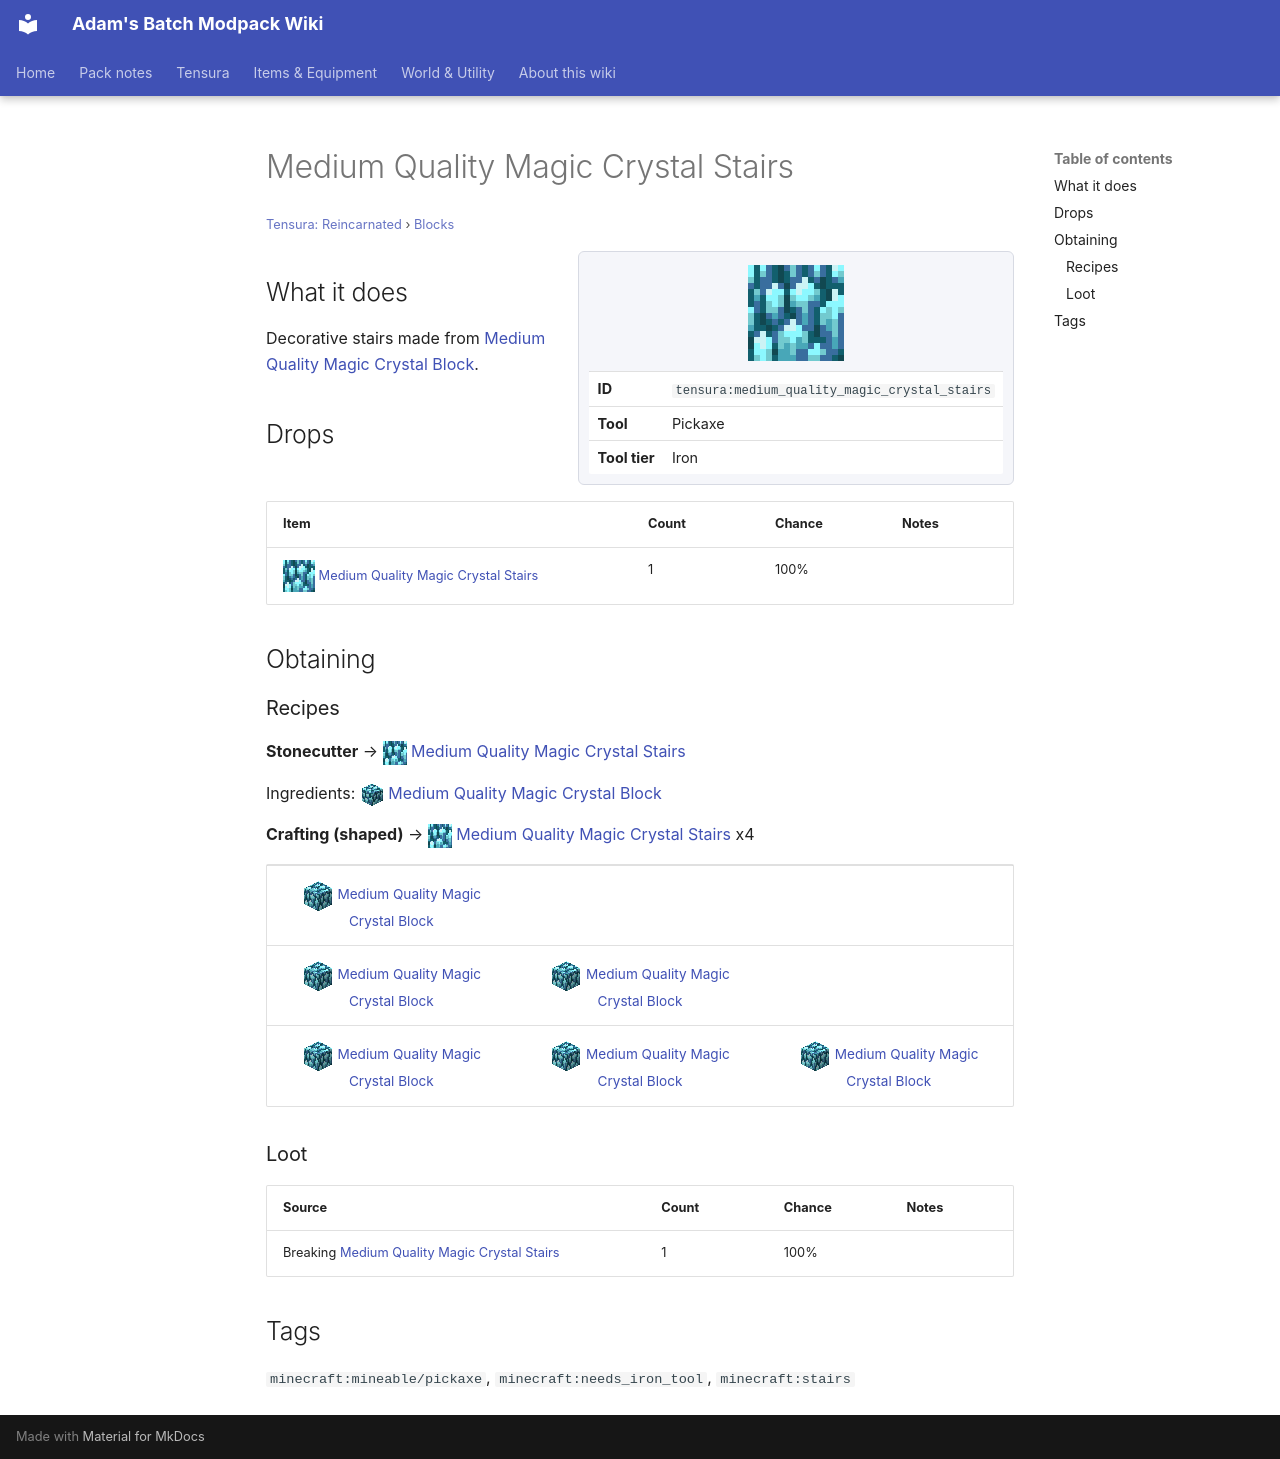

repository: Proteus-Nell/Adams-Batch-MC-Modpack-Wiki · page: tensura-reincarnated/blocks/medium-quality-magic-crystal-stairs/index.html · generator: mkdocs

# Medium Quality Magic Crystal Stairs

<small>[Tensura: Reincarnated](../index.md) &rsaquo; [Blocks](index.md)</small>

<div class="infobox" markdown>

![Medium Quality Magic Crystal Stairs](../../assets/icons/tensura/item/medium_quality_magic_crystal_stairs.png)

| | |
|---|---|
| **ID** | `tensura:medium_quality_magic_crystal_stairs` |
| **Tool** | Pickaxe |
| **Tool tier** | Iron |

</div>

## What it does

Decorative stairs made from [Medium Quality Magic Crystal Block](medium-quality-magic-crystal-block.md).

## Drops

| Item | Count | Chance | Notes |
|---|---|---|---|
| ![](../../assets/icons/tensura/item/medium_quality_magic_crystal_stairs.png) [Medium Quality Magic Crystal Stairs](medium-quality-magic-crystal-stairs.md) | 1 | 100% |  |

## Obtaining

### Recipes

**Stonecutter** &rarr; ![](../../assets/icons/tensura/item/medium_quality_magic_crystal_stairs.png) [Medium Quality Magic Crystal Stairs](medium-quality-magic-crystal-stairs.md)

Ingredients: ![](../../assets/icons/tensura/item/medium_quality_magic_crystal_block.png) [Medium Quality Magic Crystal Block](medium-quality-magic-crystal-block.md)

**Crafting (shaped)** &rarr; ![](../../assets/icons/tensura/item/medium_quality_magic_crystal_stairs.png) [Medium Quality Magic Crystal Stairs](medium-quality-magic-crystal-stairs.md) x4

<div class="recipe" markdown>

| | | |
|---|---|---|
| ![](../../assets/icons/tensura/item/medium_quality_magic_crystal_block.png) [Medium Quality Magic Crystal Block](medium-quality-magic-crystal-block.md) |   |   |
| ![](../../assets/icons/tensura/item/medium_quality_magic_crystal_block.png) [Medium Quality Magic Crystal Block](medium-quality-magic-crystal-block.md) | ![](../../assets/icons/tensura/item/medium_quality_magic_crystal_block.png) [Medium Quality Magic Crystal Block](medium-quality-magic-crystal-block.md) |   |
| ![](../../assets/icons/tensura/item/medium_quality_magic_crystal_block.png) [Medium Quality Magic Crystal Block](medium-quality-magic-crystal-block.md) | ![](../../assets/icons/tensura/item/medium_quality_magic_crystal_block.png) [Medium Quality Magic Crystal Block](medium-quality-magic-crystal-block.md) | ![](../../assets/icons/tensura/item/medium_quality_magic_crystal_block.png) [Medium Quality Magic Crystal Block](medium-quality-magic-crystal-block.md) |

</div>

### Loot

| Source | Count | Chance | Notes |
|---|---|---|---|
| Breaking [Medium Quality Magic Crystal Stairs](medium-quality-magic-crystal-stairs.md) | 1 | 100% |  |

## Tags

`minecraft:mineable/pickaxe`, `minecraft:needs_iron_tool`, `minecraft:stairs`
